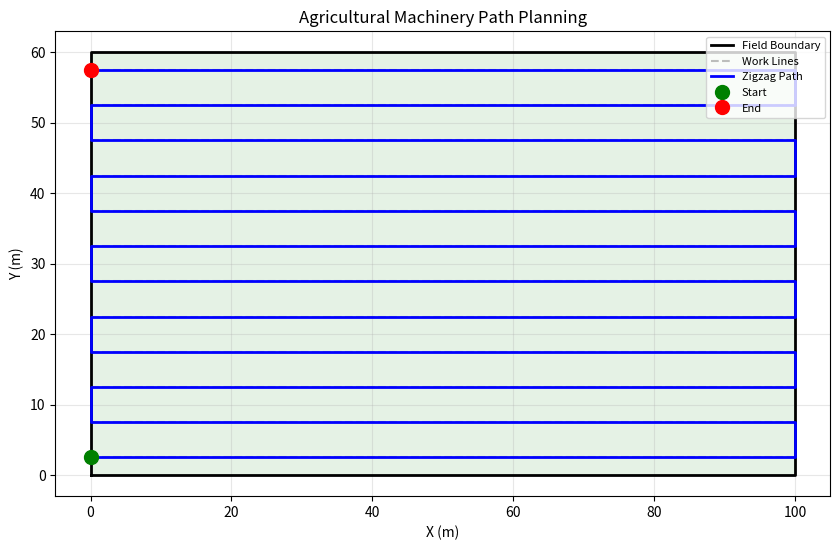
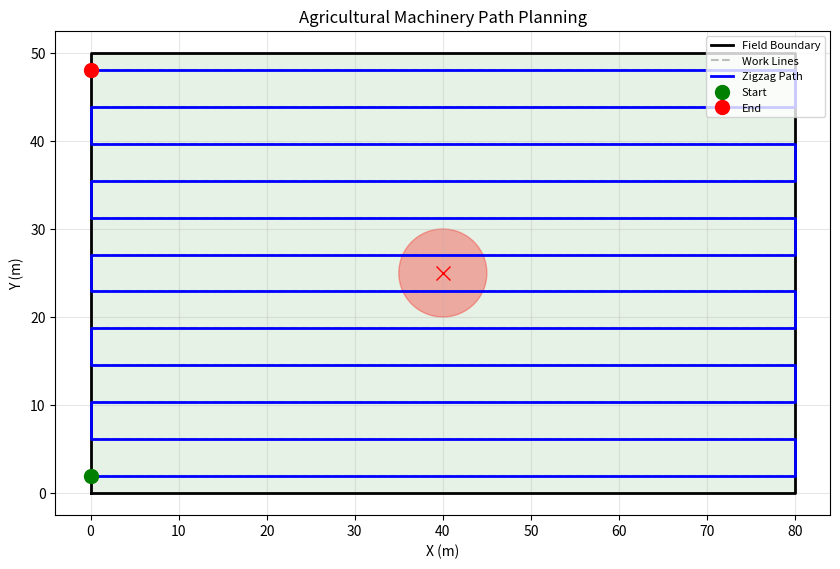
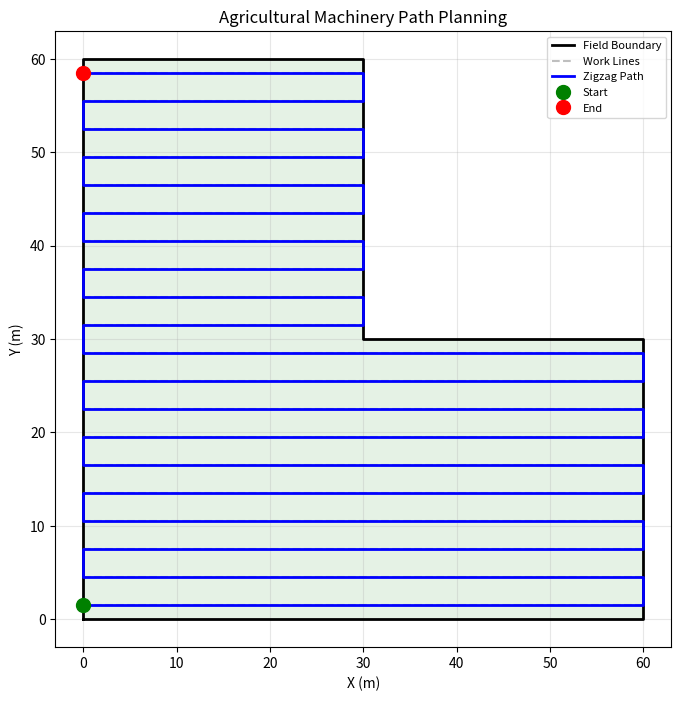

The matplotlib source for these figures, in order:
#!/usr/bin/env python3
# -*- coding: utf-8 -*-
"""
农机自动驾驶弓字形覆盖路径规划算法（基础版）
作者：农业机械化工程专业校招展示项目
依赖：numpy, matplotlib
"""

import numpy as np
import matplotlib
matplotlib.use('Agg')
import matplotlib.pyplot as plt
from typing import List, Tuple, Optional


class AgriMachineryPathPlanner:
    """
    农机自动驾驶路径规划器
    功能：输入田块边界+障碍物+作业幅宽，输出弓字形覆盖作业路径
    支持凸多边形和凹多边形田块
    """

    def __init__(self, working_width: float = 2.0):
        self.working_width = working_width
        self.field_boundary = None
        self.obstacles = []
        self.work_lines = []
        self.path_points = []
        self.stats = {}
        self.is_concave = False

    # ============================================================
    # 步骤1：田块边界预处理
    # ============================================================
    def load_field(self, boundary: List[Tuple[float, float]]):
        if len(boundary) < 3:
            raise ValueError("田块边界至少需要3个顶点")

        self.field_boundary = np.array(boundary)
        x_min, y_min = self.field_boundary.min(axis=0)
        x_max, y_max = self.field_boundary.max(axis=0)
        self.x_min, self.y_min = x_min, y_min
        self.x_max, self.y_max = x_max, y_max
        self.width = x_max - x_min
        self.height = y_max - y_min

        # 检测是否为凹多边形
        self.is_concave = self._is_concave(self.field_boundary)
        if self.is_concave:
            print("[预处理] 检测到凹多边形田块，将使用分区算法")
            # 凹多边形：按短边方向生成作业线（减少分区数量）
            if self.width >= self.height:
                self.direction = 'horizontal'
            else:
                self.direction = 'vertical'
        else:
            if self.width >= self.height:
                self.direction = 'horizontal'
            else:
                self.direction = 'vertical'

        print(f"[预处理] 田块尺寸: {self.width:.1f}m x {self.height:.1f}m")
        shape = "凹多边形" if self.is_concave else "凸多边形"
        d = "水平（左右往返）" if self.direction == 'horizontal' else "垂直（上下往返）"
        print(f"[预处理] 田块形状: {shape}，作业线方向: {d}")

    def _is_concave(self, poly: np.ndarray) -> bool:
        """判断多边形是否为凹多边形（通过叉积符号变化检测）"""
        n = len(poly)
        sign = None
        for i in range(n):
            p0 = poly[i]
            p1 = poly[(i + 1) % n]
            p2 = poly[(i + 2) % n]
            dx1 = p1[0] - p0[0]
            dy1 = p1[1] - p0[1]
            dx2 = p2[0] - p1[0]
            dy2 = p2[1] - p1[1]
            cross = dx1 * dy2 - dy1 * dx2
            if abs(cross) < 1e-10:
                continue
            if sign is None:
                sign = 1 if cross > 0 else -1
            elif (cross > 0 and sign < 0) or (cross < 0 and sign > 0):
                return True
        return False

    # ============================================================
    # 步骤2：平行作业线生成（支持凹多边形）
    # ============================================================
    def generate_work_lines(self):
        if self.direction == 'horizontal':
            num_lines = max(1, int(self.height / self.working_width))
            y_positions = np.linspace(self.y_min + self.working_width / 2,
                                     self.y_max - self.working_width / 2,
                                     num_lines)
            self.work_lines = []
            for y in y_positions:
                segments = self._clip_line_to_field_multi((self.x_min - 1, y), (self.x_max + 1, y))
                self.work_lines.extend(segments)
        else:
            num_lines = max(1, int(self.width / self.working_width))
            x_positions = np.linspace(self.x_min + self.working_width / 2,
                                     self.x_max - self.working_width / 2,
                                     num_lines)
            self.work_lines = []
            for x in x_positions:
                segments = self._clip_line_to_field_multi((x, self.y_min - 1), (x, self.y_max + 1))
                self.work_lines.extend(segments)

        # 按作业线顺序排序（水平：按y；垂直：按x）
        if self.direction == 'horizontal':
            self.work_lines.sort(key=lambda s: (s[0][1] + s[1][1]) / 2)
        else:
            self.work_lines.sort(key=lambda s: (s[0][0] + s[1][0]) / 2)

        print(f"[作业线] 共生成 {len(self.work_lines)} 条有效作业线段")
        return self.work_lines

    def _clip_line_to_field_multi(self, p1, p2):
        """
        将直线裁剪到田块多边形内部
        凹多边形可能返回多个线段（进出多次）
        """
        intersections = []
        boundary = self.field_boundary
        n = len(boundary)

        for i in range(n):
            edge_start = boundary[i]
            edge_end = boundary[(i + 1) % n]
            intersect = self._line_intersection(p1, p2, edge_start, edge_end)
            if intersect is not None:
                intersections.append(intersect)

        if len(intersections) < 2:
            return []

        # 按直线参数t排序，两两配对得到有效线段
        line_vec = np.array(p2) - np.array(p1)
        t_values = []
        for pt in intersections:
            t = np.dot(np.array(pt) - np.array(p1), line_vec)
            t_values.append((t, pt))
        t_values.sort(key=lambda x: x[0])

        segments = []
        for i in range(0, len(t_values) - 1, 2):
            start_pt = np.array(t_values[i][1])
            end_pt = np.array(t_values[i + 1][1])
            # 过滤长度过短的线段
            if np.linalg.norm(end_pt - start_pt) > 0.01:
                segments.append((tuple(start_pt), tuple(end_pt)))
        return segments

    def _line_intersection(self, p1, p2, p3, p4):
        """计算两条线段的交点，若无交点返回None"""
        A1 = p2[1] - p1[1]
        B1 = p1[0] - p2[0]
        C1 = A1 * p1[0] + B1 * p1[1]

        A2 = p4[1] - p3[1]
        B2 = p3[0] - p4[0]
        C2 = A2 * p3[0] + B2 * p3[1]

        det = A1 * B2 - A2 * B1
        if abs(det) < 1e-10:
            return None
        x = (C1 * B2 - C2 * B1) / det
        y = (A1 * C2 - A2 * C1) / det

        def on_segment(px, py, a, b):
            return (min(a[0], b[0]) - 1e-6 <= px <= max(a[0], b[0]) + 1e-6 and
                    min(a[1], b[1]) - 1e-6 <= py <= max(a[1], b[1]) + 1e-6)

        if on_segment(x, y, p1, p2) and on_segment(x, y, p3, p4):
            return (x, y)
        return None

    # ============================================================
    # 步骤3：弓字形路径连接
    # ============================================================
    def generate_zigzag_path(self):
        if not self.work_lines:
            raise ValueError("请先调用 generate_work_lines() 生成作业线")

        self.path_points = []
        path = []

        for i, (start, end) in enumerate(self.work_lines):
            if i % 2 == 0:
                path.append(start)
                path.append(end)
            else:
                path.append(end)
                path.append(start)

            if i < len(self.work_lines) - 1:
                curr_end = path[-1]
                next_seg = self.work_lines[i + 1]
                next_start = next_seg[0] if (i + 1) % 2 == 0 else next_seg[1]
                turn_points = self._generate_u_turn(curr_end, next_start)
                path.extend(turn_points)

        self.path_points = path
        print(f"[弓字形] 路径点数量: {len(self.path_points)}")
        return self.path_points

    def _generate_u_turn(self, p1, p2):
        """生成简化U型转弯路径（工业级需考虑最小转弯半径）"""
        mid_x = (p1[0] + p2[0]) / 2
        mid_y = (p1[1] + p2[1]) / 2
        return [(mid_x, mid_y), p2]

    # ============================================================
    # 步骤4：障碍物避障处理
    # ============================================================
    def load_obstacles(self, obstacles: List[Tuple[Tuple[float, float], float]]):
        self.obstacles = obstacles
        print(f"[障碍物] 加载 {len(obstacles)} 个障碍物")

    def check_collision(self, point: Tuple[float, float]) -> bool:
        px, py = point
        for (ox, oy), radius in self.obstacles:
            if (px - ox) ** 2 + (py - oy) ** 2 < radius ** 2:
                return True
        return False

    def validate_path(self):
        if not self.path_points:
            return

        collision_count = 0
        safe_path = []
        for i, pt in enumerate(self.path_points):
            if self.check_collision(pt):
                collision_count += 1
                print(f"  [避障] 路径点{i} {pt} 与障碍物碰撞！（工业级需避障重规划）")
            else:
                safe_path.append(pt)

        if collision_count > 0:
            print(f"[避障] 检测到 {collision_count} 个碰撞风险点")
            print("[避障] 工业级扩展：动态避障重规划、D* Lite算法")
        else:
            print("[避障] 路径无碰撞风险 ✓")
        self.path_points = safe_path

    # ============================================================
    # 步骤5：可视化与输出
    # ============================================================
    def visualize(self, save_path: str = None):
        fig, ax = plt.subplots(figsize=(10, 8))

        boundary = np.vstack([self.field_boundary, self.field_boundary[0:1]])
        ax.plot(boundary[:, 0], boundary[:, 1], 'k-', linewidth=2, label='Field Boundary')
        ax.fill(boundary[:, 0], boundary[:, 1], alpha=0.1, color='green')

        for (ox, oy), radius in self.obstacles:
            circle = plt.Circle((ox, oy), radius, color='red', alpha=0.3)
            ax.add_patch(circle)
            ax.plot(ox, oy, 'rx', markersize=10)

        for i, (start, end) in enumerate(self.work_lines):
            ax.plot([start[0], end[0]], [start[1], end[1]],
                    'gray', linestyle='--', alpha=0.5,
                    label='Work Lines' if i == 0 else None)

        if self.path_points:
            path_arr = np.array(self.path_points)
            ax.plot(path_arr[:, 0], path_arr[:, 1], 'b-', linewidth=2,
                    label='Zigzag Path')
            ax.plot(path_arr[0, 0], path_arr[0, 1], 'go', markersize=10, label='Start')
            ax.plot(path_arr[-1, 0], path_arr[-1, 1], 'ro', markersize=10, label='End')

        ax.set_aspect('equal')
        ax.set_xlabel('X (m)')
        ax.set_ylabel('Y (m)')
        ax.set_title('Agricultural Machinery Path Planning')
        ax.legend(loc='upper right', fontsize=8)
        ax.grid(True, alpha=0.3)

        if save_path:
            plt.savefig(save_path, dpi=150, bbox_inches='tight')
            print(f"[可视化] 已保存至 {save_path}")
        plt.close()

    def print_statistics(self):
        if not self.path_points or not self.work_lines:
            print("[统计] 路径或作业线为空")
            return

        total_length = 0
        for i in range(len(self.path_points) - 1):
            p1 = np.array(self.path_points[i])
            p2 = np.array(self.path_points[i + 1])
            total_length += np.linalg.norm(p2 - p1)

        effective_length = sum(
            np.linalg.norm(np.array(end) - np.array(start))
            for start, end in self.work_lines
        )

        field_area = self.width * self.height
        coverage_area = effective_length * self.working_width

        self.stats = {
            'Work Lines': len(self.work_lines),
            'Total Path Length (m)': round(total_length, 2),
            'Effective Length (m)': round(effective_length, 2),
            'Working Width (m)': self.working_width,
            'Field Area (m2)': round(field_area, 2),
            'Coverage Area (m2)': round(coverage_area, 2),
            'Coverage Rate (%)': round(min(100, coverage_area / field_area * 100), 1) if field_area > 0 else 0,
        }

        print("\n====== Path Planning Statistics ======")
        for key, value in self.stats.items():
            print(f"  {key}: {value}")
        print("===================================\n")

    def print_optimization_notes(self):
        notes = [
            "1. Concave polygon: scanline / Boustrophedon decomposition",
            "2. Dynamic obstacle avoidance: D* Lite / TEB algorithm",
            "3. Kinematic constraints:minimum turning radius, Ackerman steering",
            "4. Path smoothing: B-spline / Bezier curves",
            "5. Multi-robot coordination: CBBA algorithm",
            "6. High-precision positioning: RTK-GPS + IMU fusion",
            "7. Operation quality: reduce missed/overlap coverage",
        ]
        print("\n====== Industrial Optimization Directions ======")
        for note in notes:
            print(f"  {note}")
        print("===========================================\n")


class FieldDrawer:
    """
    交互式田块绘制器
    功能：鼠标点击添加顶点、拖动调整、右键删除、Enter完成
    """
    
    def __init__(self, figsize=(10, 8)):
        self.fig = None
        self.ax = None
        self.vertices = []  # 顶点列表
        self.vertex_handles = []  # 顶点标记句柄
        self.line_handle = None  # 边界线句柄
        self.dragging_idx = None  # 当前拖动的顶点索引
        self.working_width = 5.0
        
    def draw(self):
        """启动交互式绘图，返回田块边界顶点列表"""
        # 使用 TkAgg 后端支持交互
        matplotlib.use('TkAgg')
        plt.ion()
        
        self.fig, self.ax = plt.subplots(figsize=(10, 8))
        self.ax.set_xlim(-10, 110)
        self.ax.set_ylim(-10, 71)
        self.ax.set_aspect('equal')
        self.ax.set_title('Click to add vertices | Drag to adjust | Right-click to delete | Enter to finish')
        self.ax.set_xlabel('X (m)')
        self.ax.set_ylabel('Y (m)')
        self.ax.grid(True, alpha=0.3)
        
        # 初始化提示文字
        self.info_text = self.ax.text(0.02, 0.98, 
            'Vertices: 0\nClick: Add vertex\nDrag: Move vertex\nRight-click: Delete\nEnter: Finish',
            transform=self.ax.transAxes, fontsize=10,
            verticalalignment='top', 
            bbox=dict(boxstyle='round', facecolor='wheat', alpha=0.8))
        
        # 绑定事件
        self.cid_click = self.fig.canvas.mpl_connect('button_press_event', self.on_click)
        self.cid_release = self.fig.canvas.mpl_connect('button_release_event', self.on_release)
        self.cid_motion = self.fig.canvas.mpl_connect('motion_notify_event', self.on_motion)
        self.cid_key = self.fig.canvas.mpl_connect('key_press_event', self.on_key)
        
        print("\n" + "="*50)
        print("Interactive Field Drawing")
        print("="*50)
        print("1. Click on canvas to add vertices")
        print("2. Drag vertices to adjust position")
        print("3. Right-click on vertex to delete it")
        print("4. Press ENTER when done (minimum 3 vertices)")
        print("5. Press ESC to cancel")
        print("="*50)
        
        plt.show()
        
        # 等待用户完成
        while plt.get_fignums():
            plt.pause(0.1)
            
        return self.vertices
    
    def update_plot(self):
        """更新绘图"""
        # 清除旧元素
        for h in self.vertex_handles:
            h.remove()
        self.vertex_handles = []
        if self.line_handle:
            self.line_handle.remove()
            
        if len(self.vertices) == 0:
            return
            
        # 绘制边界线（如果>=2个点）
        if len(self.vertices) >= 2:
            xs = [v[0] for v in self.vertices]
            ys = [v[1] for v in self.vertices]
            # 闭合多边形
            xs.append(xs[0])
            ys.append(ys[0])
            self.line_handle, = self.ax.plot(xs, ys, 'b-', linewidth=2, alpha=0.7)
            
        # 绘制顶点
        for i, (x, y) in enumerate(self.vertices):
            marker = self.ax.plot(x, y, 'bo', markersize=12, picker=5)[0]
            self.vertex_handles.append(marker)
            # 标注顶点序号
            label = self.ax.text(x + 0.5, y + 0.5, str(i + 1), 
                                fontsize=9, color='red', fontweight='bold')
            self.vertex_handles.append(label)
            
        # 更新信息
        self.info_text.set_text(
            f'Vertices: {len(self.vertices)}\nClick: Add vertex\nDrag: Move vertex\nRight-click: Delete\nEnter: Finish')
        
        self.fig.canvas.draw()
        
    def on_click(self, event):
        """处理鼠标点击"""
        if event.inaxes != self.ax:
            return
            
        # 左键点击空白区域：添加新顶点
        if event.button == 1 and event.key is None:
            # 检查是否点击了现有顶点（用于拖动）
            for i, (x, y) in enumerate(self.vertices):
                if abs(event.xdata - x) < 1 and abs(event.ydata - y) < 1:
                    self.dragging_idx = i
                    return
            # 添加新顶点
            self.vertices.append((event.xdata, event.ydata))
            self.update_plot()
            
        # 右键：删除最近的顶点
        elif event.button == 3:
            if self.vertices:
                # 找到最近的顶点
                min_dist = float('inf')
                min_idx = -1
                for i, (x, y) in enumerate(self.vertices):
                    dist = (event.xdata - x)**2 + (event.ydata - y)**2
                    if dist < min_dist:
                        min_dist = dist
                        min_idx = i
                if min_dist < 25:  # 5像素范围内
                    self.vertices.pop(min_idx)
                    self.update_plot()
                    
    def on_release(self, event):
        """处理鼠标释放"""
        self.dragging_idx = None
        
    def on_motion(self, event):
        """处理鼠标移动（拖动顶点）"""
        if self.dragging_idx is not None and event.inaxes == self.ax:
            self.vertices[self.dragging_idx] = (event.xdata, event.ydata)
            self.update_plot()
            
    def on_key(self, event):
        """处理键盘事件"""
        if event.key == 'enter':
            if len(self.vertices) >= 3:
                self.finish()
            else:
                print(f"[提示] 需要至少3个顶点，当前: {len(self.vertices)}")
        elif event.key == 'escape':
            self.vertices = []
            self.finish()
        elif event.key == 'backspace' and self.vertices:
            self.vertices.pop()
            self.update_plot()
        elif event.key == 'z' and event.ctrl:  # Ctrl+Z 撤销
            if self.vertices:
                self.vertices.pop()
                self.update_plot()
                
    def finish(self):
        """完成绘图"""
        plt.close(self.fig)


# ============================================================
# 测试用例
# ============================================================
def test_case_1_rectangle_no_obstacle():
    print("\n" + "="*50)
    print("Test Case 1: Rectangle field (100m x 60m), no obstacle")
    print("="*50)
    planner = AgriMachineryPathPlanner(working_width=5.0)
    boundary = [(0, 0), (100, 0), (100, 60), (0, 60)]
    planner.load_field(boundary)
    planner.generate_work_lines()
    planner.generate_zigzag_path()
    planner.validate_path()
    planner.print_statistics()
    planner.print_optimization_notes()
    planner.visualize(save_path='path_test_case_1.png')


def test_case_2_rectangle_with_obstacle():
    print("\n" + "="*50)
    print("Test Case 2: Rectangle field (80m x 50m), 1 obstacle")
    print("="*50)
    planner = AgriMachineryPathPlanner(working_width=4.0)
    boundary = [(0, 0), (80, 0), (80, 50), (0, 50)]
    planner.load_field(boundary)
    obstacles = [((40, 25), 5.0)]
    planner.load_obstacles(obstacles)
    planner.generate_work_lines()
    planner.generate_zigzag_path()
    planner.validate_path()
    planner.print_statistics()
    planner.print_optimization_notes()
    planner.visualize(save_path='path_test_case_2.png')


def test_case_3_concave_polygon():
    """测试用例3：凹多边形田块（L形）"""
    print("\n" + "="*50)
    print("Test Case 3: Concave polygon field (L-shape)")
    print("="*50)
    planner = AgriMachineryPathPlanner(working_width=3.0)
    # L形田块（凹多边形）
    boundary = [(0, 0), (60, 0), (60, 30), (30, 30), (30, 60), (0, 60)]
    planner.load_field(boundary)
    planner.generate_work_lines()
    planner.generate_zigzag_path()
    planner.validate_path()
    planner.print_statistics()
    planner.visualize(save_path='path_test_case_3_concave.png')


if __name__ == '__main__':
    import sys
    if len(sys.argv) > 1 and sys.argv[1] == '--draw':
        # 交互式绘图模式
        print("=" * 60)
        print("Interactive Field Drawing Mode")
        print("=" * 60)
        drawer = FieldDrawer()
        boundary = drawer.draw()
        if boundary and len(boundary) >= 3:
            print(f"\n[绘图] 捕获田块边界，共 {len(boundary)} 个顶点")
            
            # 自动规划路径
            working_width = float(input("Enter working width (m) [default: 5.0]: ") or "5.0")
            planner = AgriMachineryPathPlanner(working_width=working_width)
            planner.load_field(boundary)
            planner.generate_work_lines()
            planner.generate_zigzag_path()
            planner.validate_path()
            planner.print_statistics()
            planner.print_optimization_notes()
            
            save_path = input("Save visualization to file (press Enter to skip): ")
            if save_path:
                planner.visualize(save_path=save_path)
            else:
                planner.visualize()
            print("[完成] 路径规划完成！")
        else:
            print("[取消] 未绘制有效田块")
    else:
        print("=" * 60)
        print("Agricultural Machinery Zigzag Path Planning")
        print("=" * 60)

        test_case_1_rectangle_no_obstacle()
        test_case_2_rectangle_with_obstacle()
        test_case_3_concave_polygon()

        print("All test cases completed.")
        print("Output files: path_test_case_1.png, path_test_case_2.png, path_test_case_3_concave.png")
